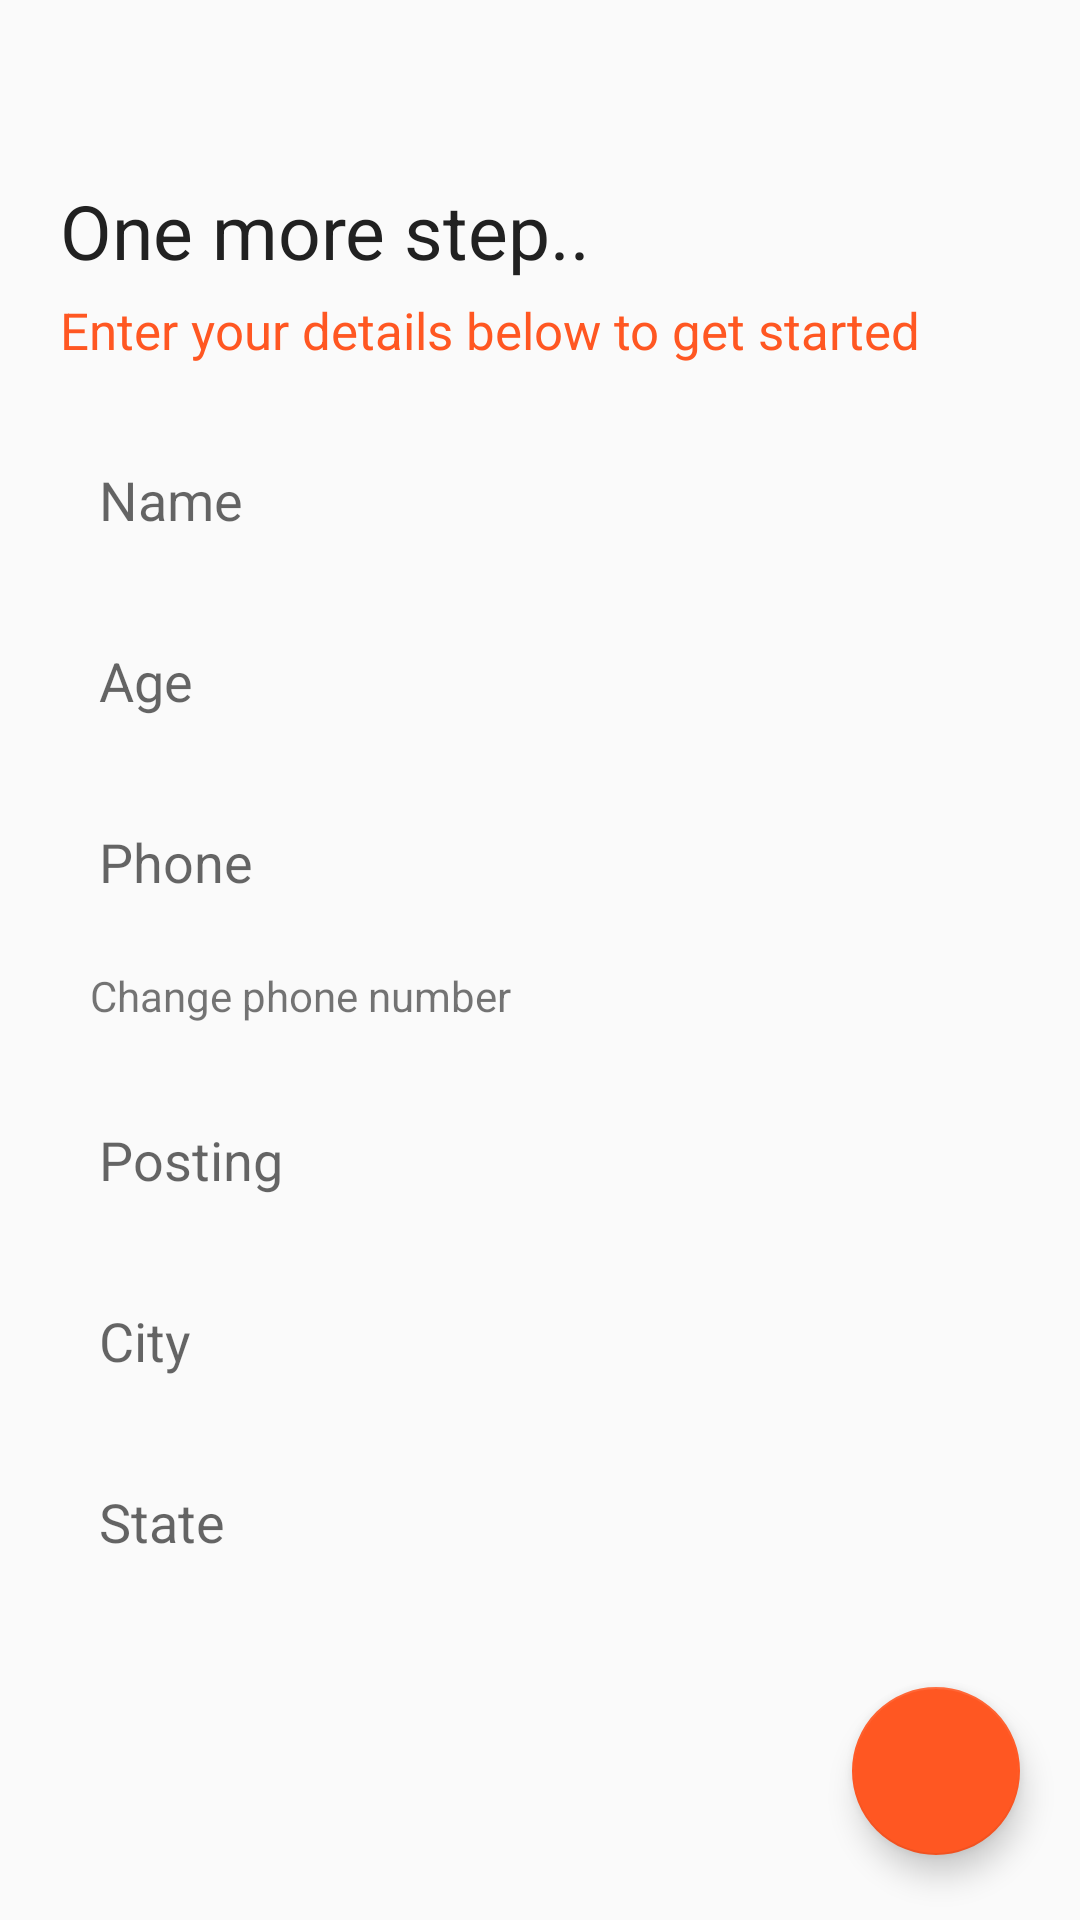

Write the Android layout XML for this screen, with the resource values it uses.
<!-- AndroidManifest.xml: application theme MainAppTheme -->
<!-- res/layout/activity_profile_setup.xml -->
<?xml version="1.0" encoding="utf-8"?>
<ScrollView
    xmlns:android="http://schemas.android.com/apk/res/android"
    xmlns:app="http://schemas.android.com/apk/res-auto"
    xmlns:tools="http://schemas.android.com/tools"
    tools:context=".activities.ProfileSetup"
    android:layout_width="match_parent"
    android:layout_height="match_parent">

    <android.support.design.widget.CoordinatorLayout
        android:layout_width="match_parent"
        android:layout_height="wrap_content">

        <LinearLayout
            android:paddingTop="60dp"
            android:id="@+id/layout"
            android:layout_width="match_parent"
            android:layout_height="wrap_content"
            android:orientation="vertical"
            >

            <TextView
                android:layout_gravity="start"
                android:layout_marginStart="20dp"
                android:layout_marginBottom="5dp"
                android:text="One more step.."
                android:textColor="#212121"
                android:textSize="25sp"
                android:layout_width="wrap_content"
                android:layout_height="wrap_content" />

            <TextView
                android:layout_gravity="start"
                android:text="Enter your details below to get started"
                android:layout_marginStart="20dp"
                android:textColor="@color/colorAccent"
                android:textSize="17sp"
                android:layout_marginBottom="20dp"
                android:layout_width="wrap_content"
                android:layout_height="wrap_content" />

            <EditText
                android:id="@+id/name"
                android:hint="Name"
                android:padding="13dp"
                android:inputType="textPersonName"
                android:layout_marginStart="20dp"
                android:layout_marginEnd="20dp"
                android:layout_marginBottom="10dp"
                android:background="@drawable/input_white"
                android:layout_width="match_parent"
                android:layout_height="wrap_content" />

            <EditText
                android:id="@+id/age"
                android:hint="Age"
                android:maxLength="3"
                android:padding="13dp"
                android:inputType="number"
                android:layout_marginStart="20dp"
                android:layout_marginBottom="10dp"
                android:layout_marginEnd="20dp"
                android:background="@drawable/input_white"
                android:layout_width="match_parent"
                android:layout_height="wrap_content" />

            <EditText
                android:id="@+id/phone"
                android:hint="Phone"
                android:padding="13dp"
                android:enabled="false"
                android:inputType="number"
                android:layout_marginStart="20dp"
                android:layout_marginEnd="20dp"
                android:background="@drawable/input_white"
                android:layout_width="match_parent"
                android:layout_height="wrap_content" />

            <TextView
                android:text="Change phone number"
                android:layout_marginTop="10dp"
                android:onClick="onChangePhoneClicked"
                android:layout_gravity="start"
                android:layout_marginBottom="20dp"
                android:layout_marginStart="30dp"
                android:layout_width="wrap_content"
                android:layout_height="wrap_content" />

            <EditText
                android:id="@+id/posting"
                android:hint="Posting"
                android:padding="13dp"
                android:inputType="textCapWords"
                android:layout_marginStart="20dp"
                android:layout_marginBottom="10dp"
                android:layout_marginEnd="20dp"
                android:background="@drawable/input_white"
                android:layout_width="match_parent"
                android:layout_height="wrap_content" />

            <EditText
                android:id="@+id/city"
                android:hint="City"
                android:padding="13dp"
                android:inputType="textCapWords"
                android:layout_marginStart="20dp"
                android:layout_marginBottom="10dp"
                android:layout_marginEnd="20dp"
                android:background="@drawable/input_white"
                android:layout_width="match_parent"
                android:layout_height="wrap_content" />

            <EditText
                android:id="@+id/state"
                android:hint="State"
                android:padding="13dp"
                android:inputType="textCapWords"
                android:layout_marginStart="20dp"
                android:layout_marginBottom="10dp"
                android:layout_marginEnd="20dp"
                android:background="@drawable/input_white"
                android:layout_width="match_parent"
                android:layout_height="wrap_content" />


            <android.support.design.widget.FloatingActionButton
                android:onClick="onFabClicked"
                android:layout_gravity="end"
                android:layout_margin="20dp"
                app:srcCompat="@drawable/ic_arrow_forward_white_24dp"
                android:layout_width="wrap_content"
                android:layout_height="wrap_content" />

        </LinearLayout>

    </android.support.design.widget.CoordinatorLayout>

</ScrollView>
<!-- resources referenced by this layout -->
<resources>
  <color name="colorAccent">#ff5722</color>
  <style name="MainAppTheme" parent="Theme.AppCompat.Light.NoActionBar">
          <item name="colorPrimary">@color/colorPrimary</item>
          <item name="colorPrimaryDark">@color/colorPrimaryDark</item>
          <item name="colorAccent">@color/colorAccent</item>
          <item name="android:windowTranslucentStatus">true</item>
          <item name="android:windowTranslucentNavigation">true</item>
      </style>
  <color name="colorPrimary">#FFF</color>
  <color name="colorPrimaryDark">#F5F5F5</color>
</resources>
